Image classification data set "apple-orange-dataset" (RodolfoFerro/apple-orange-dataset on GitHub). Class labels (2): apples, oranges.

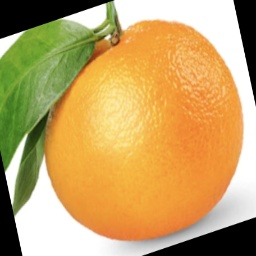
Label: oranges

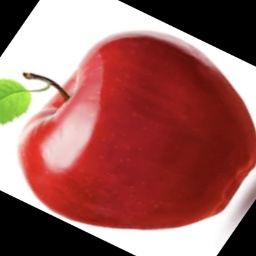
Label: apples

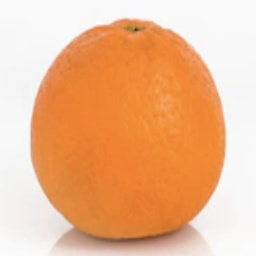
Label: oranges

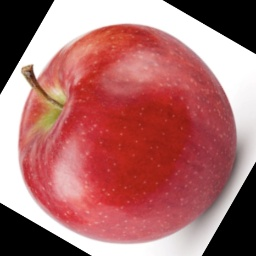
Label: apples

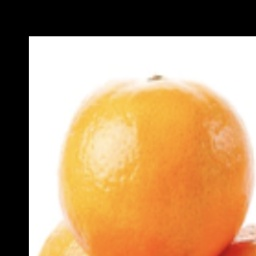
Label: oranges

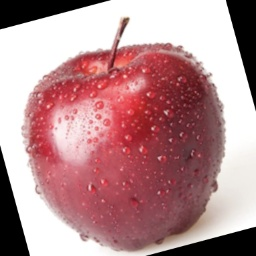
Label: apples
